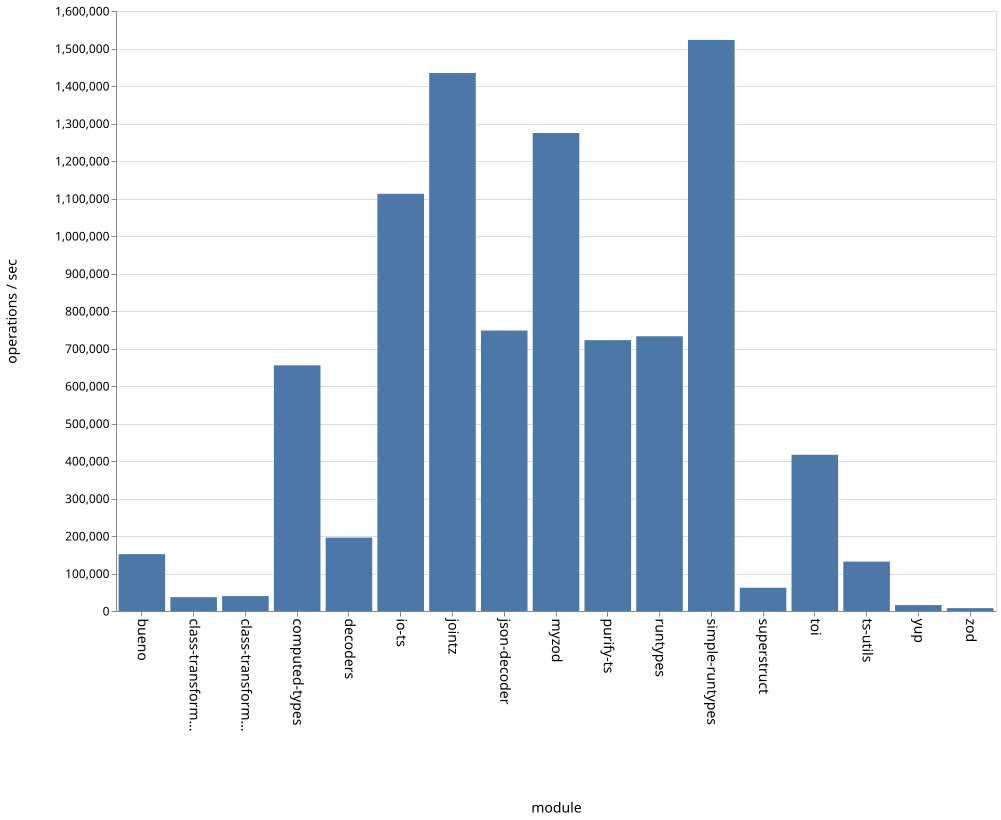

The file beside this chart, header and first rows:
name, ops
bueno, 151711
class-transformer-validator-async, 36792
class-transformer-validator-sync, 39882
computed-types, 655049
decoders, 195739
io-ts, 1112605
jointz, 1434579
json-decoder, 747977
myzod, 1274683
purify-ts, 722250
runtypes, 732700
simple-runtypes, 1522770
superstruct, 62018
toi, 416754
ts-utils, 131669
yup, 15804
zod, 7643
